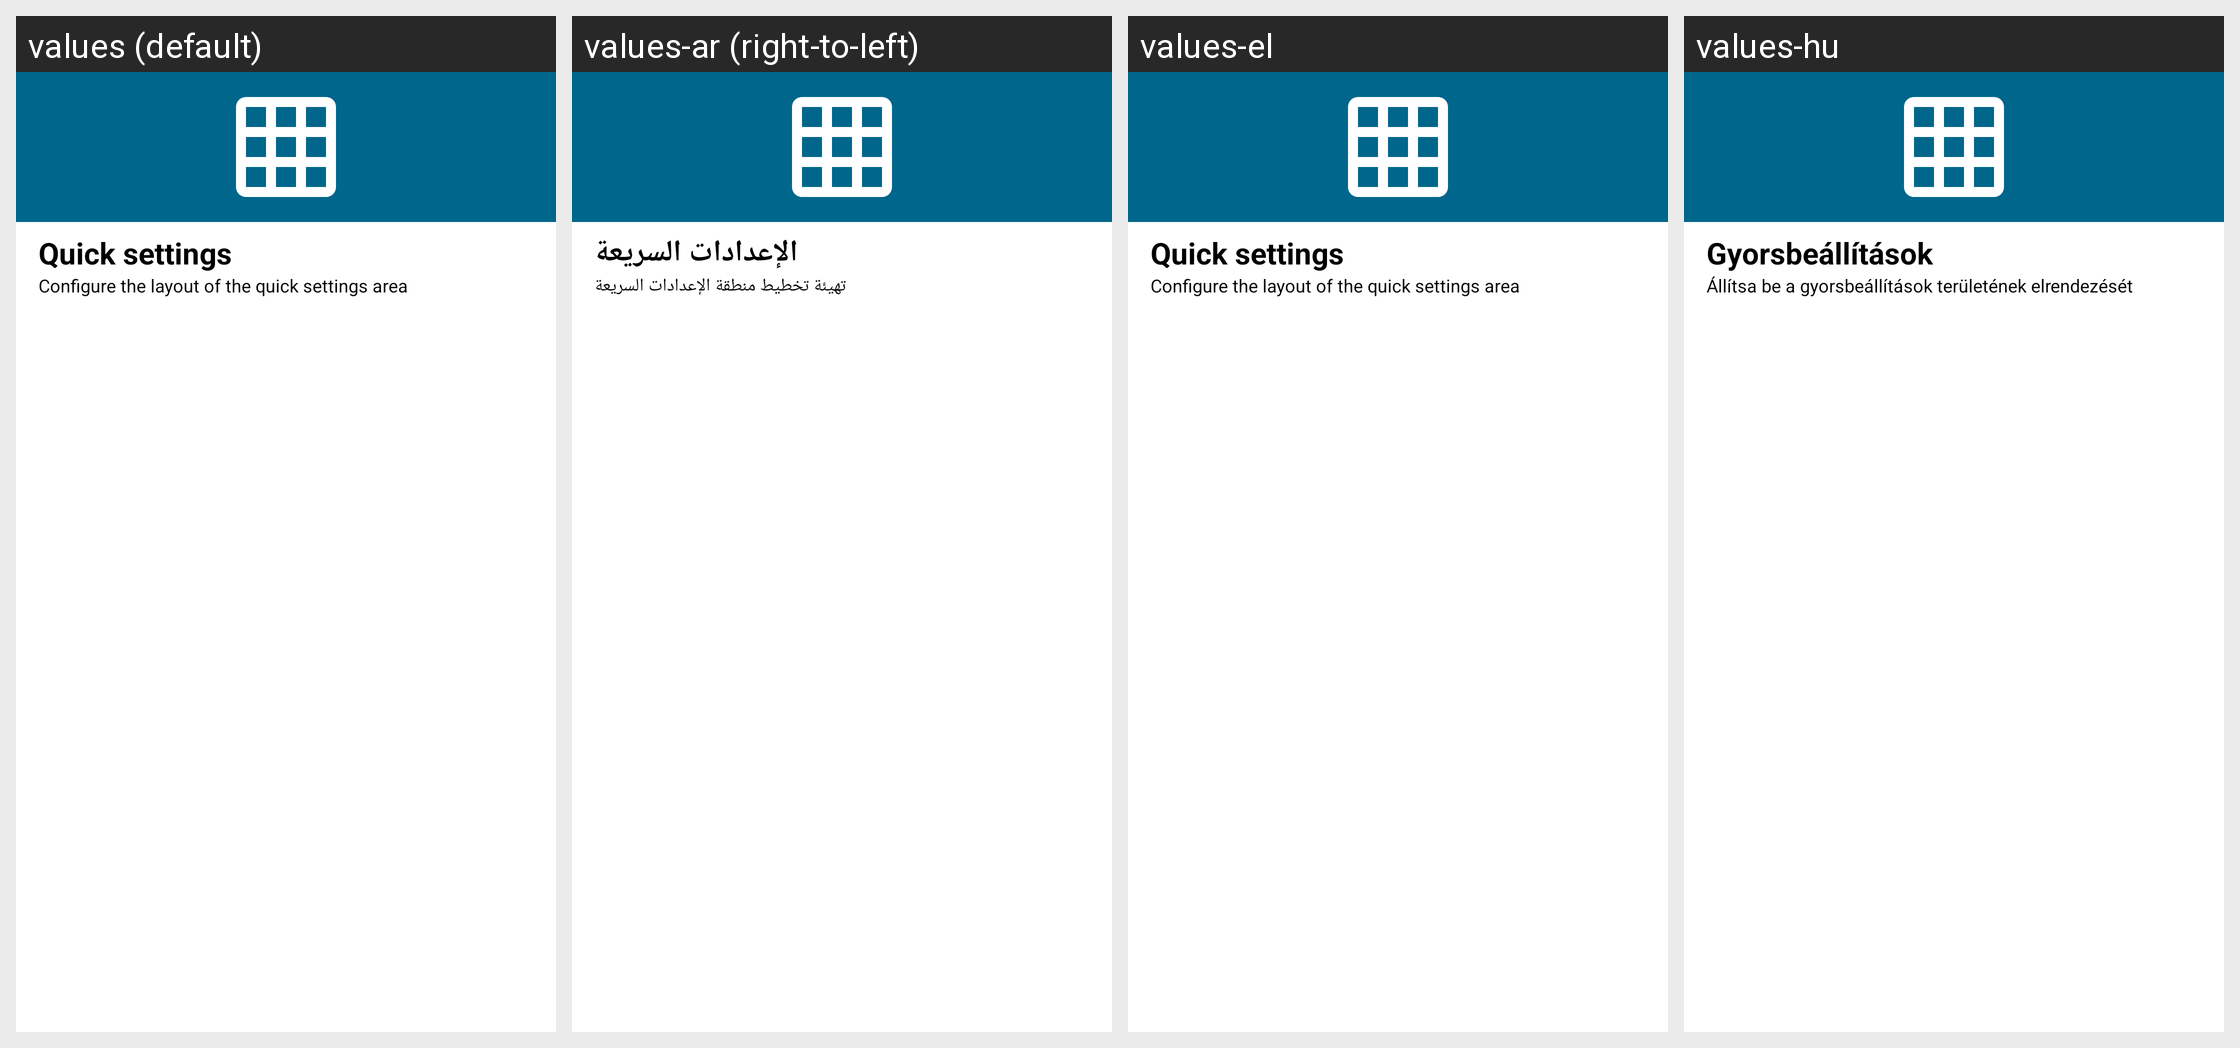

For this localized Android screen grid, give each drawn string resource with its value in every locale shown.
Android screen res/layout/quicksettings.xml rendered under 4 locales, left to right: values (default), values-ar (right-to-left), values-el, values-hu. Device: Nexus 5 (rendered at 1080×1920; each locale shown at half size, 540×960, under a caption strip naming it); theme Theme.MaterialUnicorns.
Other locales in the repository, not shown: values-af, values-ca, values-cs, values-da, values-de, values-es, values-fi, values-fr, values-it, values-iw, values-ja, values-ko, values-nl, values-no-rNO, values-pl, values-pt-rBR, values-pt-rPT, values-ro, values-ru, values-sr, values-sv, values-tr, values-uk, values-vi, values-zh-rCN, values-zh-rTW.
Strings drawn on this screen, with the default value and each locale's value (text and hints the layout hard-codes, and strings that could not be matched under every locale, appear in the picture but are not listed):

quicksettings_title
  values: Quick settings
  values-ar: الإعدادات السريعة
  values-el: Quick settings
  values-hu: Gyorsbeállítások

quicksettings_summary
  values: Configure the layout of the quick settings area
  values-ar: تهيئة تخطيط منطقة الإعدادات السريعة
  values-el: Configure the layout of the quick settings area
  values-hu: Állítsa be a gyorsbeállítások területének elrendezését
